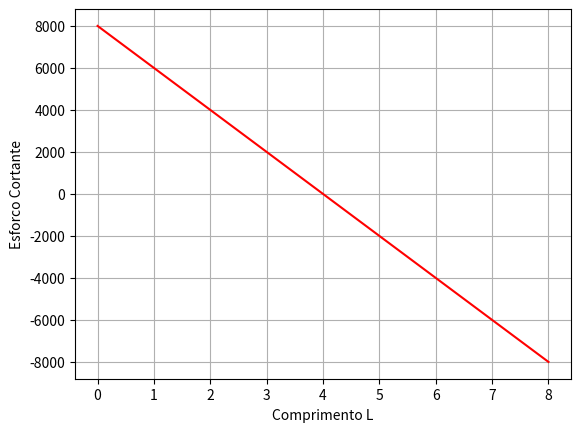
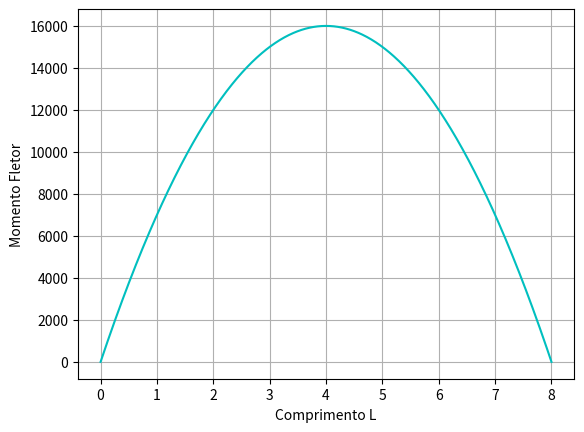

These charts were generated, in order, by the following Python code:
## VIGA BI-APOIADA COM CARGA DISTRIBUIDA
import numpy as np
import matplotlib.pyplot as plt

p0 = 2000
L = 8

x = np.linspace(0,L,1000)
q_x = (-p0*(x)**0)*(x>0)
V_x = (-p0*(x)**1)*(x>0) + p0*L/2
M_x = ((-p0/2)*(x)**2)*(x>0) + p0*L*x/2

print(max(M_x))

# outputs, graphics
plt.figure()
plt.plot(x,V_x,'r')
plt.ylabel('Esforco Cortante')
plt.xlabel('Comprimento L')
plt.grid('on')
plt.show()

plt.figure()
plt.plot(x,M_x,'c')
plt.ylabel('Momento Fletor')
plt.xlabel('Comprimento L')
plt.grid('on')
plt.show()